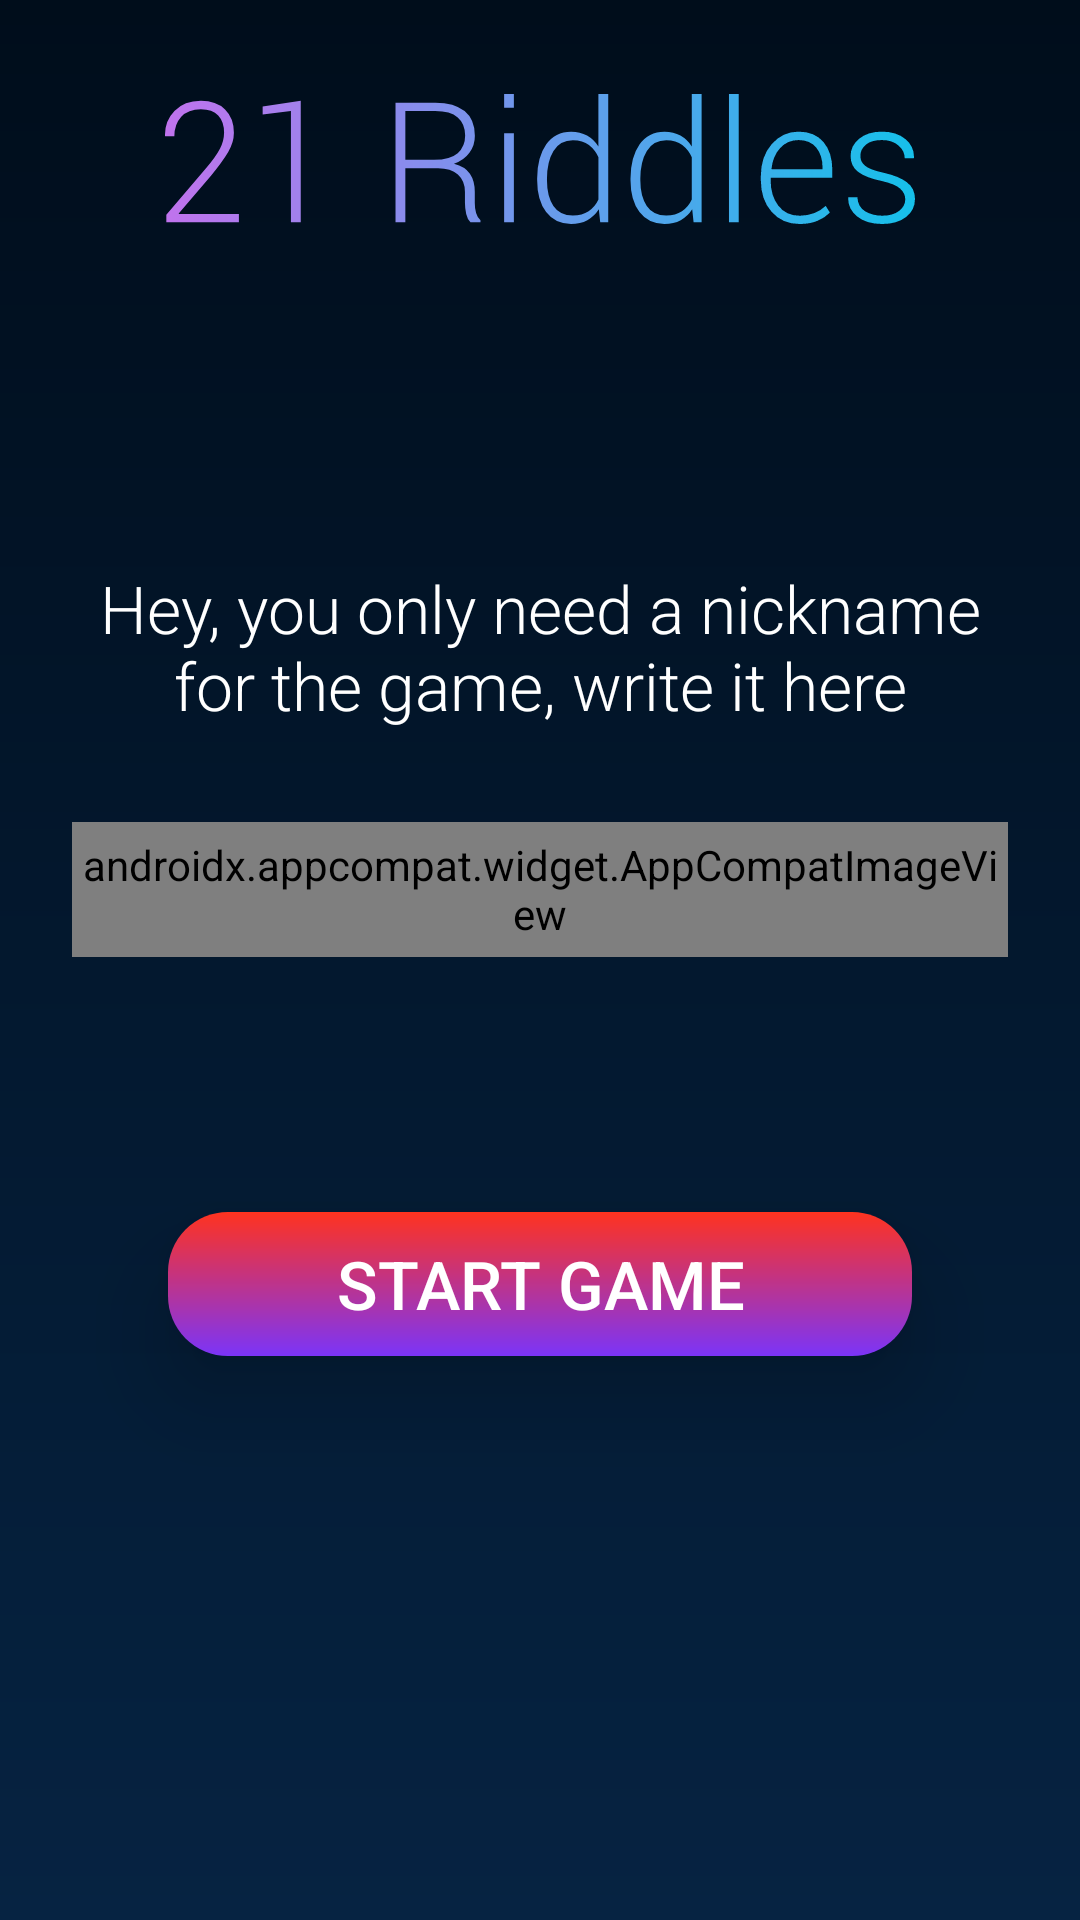

This screen was rendered from an Android layout file. Write that file and the resources it references.
<!-- AndroidManifest.xml: application theme AppTheme -->
<!-- res/layout/logup_activity.xml -->
<?xml version="1.0" encoding="utf-8"?>
<androidx.constraintlayout.widget.ConstraintLayout xmlns:android="http://schemas.android.com/apk/res/android"
    xmlns:app="http://schemas.android.com/apk/res-auto"
    xmlns:tools="http://schemas.android.com/tools"
    android:layout_width="match_parent"
    android:layout_height="match_parent"
    android:background="@drawable/back_logup">

    <ImageView
        android:layout_width="wrap_content"
        android:layout_height="wrap_content"
        android:layout_marginStart="8dp"
        android:layout_marginTop="8dp"
        android:layout_marginEnd="8dp"
        android:src="@drawable/logo_test"
        app:layout_constraintBottom_toTopOf="@+id/tvTopWord"
        app:layout_constraintEnd_toEndOf="parent"
        app:layout_constraintStart_toStartOf="parent"
        app:layout_constraintTop_toTopOf="parent"
        app:layout_constraintVertical_bias="0.17000002" />

    <androidx.appcompat.widget.AppCompatTextView
        android:id="@+id/tvTopWord"
        android:layout_width="0dp"
        android:layout_height="70dp"
        android:layout_marginStart="32dp"
        android:layout_marginEnd="32dp"
        android:fontFamily="sans-serif-light"
        android:text="@string/logup_info"
        android:textAlignment="center"
        android:textColor="#fff"
        app:autoSizeTextType="uniform"
        app:layout_constraintBottom_toBottomOf="parent"
        app:layout_constraintEnd_toEndOf="parent"
        app:layout_constraintHorizontal_bias="1.0"
        app:layout_constraintStart_toStartOf="parent"
        app:layout_constraintTop_toTopOf="parent"
        app:layout_constraintVertical_bias="0.32999998" />

    <androidx.appcompat.widget.AppCompatImageView
        android:id="@+id/imgLogupAnimation"
        android:layout_width="0dp"
        android:layout_height="45dp"
        android:layout_marginStart="24dp"
        android:layout_marginTop="16dp"
        android:layout_marginEnd="24dp"
        app:srcCompat="@drawable/back_edtext_logup"
        app:layout_constraintEnd_toEndOf="parent"
        app:layout_constraintHorizontal_weight="0.9"
        app:layout_constraintStart_toStartOf="parent"
        app:layout_constraintTop_toBottomOf="@+id/tvTopWord"/>

    <EditText
        android:id="@+id/etLogin"
        android:layout_width="0dp"
        android:layout_height="45dp"
        android:layout_marginStart="24dp"
        android:layout_marginTop="16dp"
        android:layout_marginEnd="24dp"
        android:background="@null"
        android:ems="10"
        android:inputType="textPersonName"
        android:textAlignment="center"
        android:textColor="#fff"
        app:layout_constraintEnd_toEndOf="parent"
        app:layout_constraintHorizontal_weight="0.9"
        app:layout_constraintStart_toStartOf="parent"
        app:layout_constraintTop_toBottomOf="@+id/tvTopWord" />

    <androidx.appcompat.widget.AppCompatButton
        android:id="@+id/btnLogup"
        android:layout_width="0dp"
        android:layout_height="wrap_content"
        android:layout_marginStart="32dp"
        android:layout_marginTop="32dp"
        android:layout_marginEnd="32dp"
        android:background="@drawable/back_btn_logup"
        android:text="@string/logup"
        android:textColor="#fff"
        android:padding="9dp"
        android:gravity="center"
        android:translationZ="15dp"
        app:autoSizeTextType="uniform"
        app:layout_constraintEnd_toEndOf="@+id/etLogin"
        app:layout_constraintStart_toStartOf="@+id/etLogin"
        app:layout_constraintTop_toBottomOf="@+id/tvInvalidName" />

    <androidx.appcompat.widget.AppCompatTextView
        android:id="@+id/tvInvalidName"
        android:layout_width="0dp"
        android:layout_height="45dp"
        android:layout_marginTop="8dp"
        android:text=""
        app:autoSizeTextType="uniform"
        android:textAlignment="center"
        android:textColor="#FF6E40"
        app:layout_constraintEnd_toEndOf="@+id/etLogin"
        app:layout_constraintStart_toStartOf="@+id/etLogin"
        app:layout_constraintTop_toBottomOf="@+id/etLogin" />


</androidx.constraintlayout.widget.ConstraintLayout>
<!-- resources referenced by this layout -->
<resources>
  <!-- drawable back_btn_logup (drawable) -->
  <?xml version="1.0" encoding="utf-8"?>
  <ripple xmlns:android="http://schemas.android.com/apk/res/android"
      android:color="@color/colorPrimaryDark">
      <item android:id="@android:id/mask">
          <shape android:shape="rectangle">
              <solid android:color="@color/colorPrimaryDark" />
              <corners android:radius="20dp" />
          </shape>
      </item>
  
      <item android:id="@android:id/background">
          <shape android:shape="rectangle">
              <gradient
                  android:angle="90"
                  android:endColor="@color/btnContinueGame"
                  android:startColor="@color/btnContinueGamePressed"
                  android:type="linear" />
              <corners android:radius="20dp" />
          </shape>
      </item>
  </ripple>
  <!-- drawable back_edtext_logup (drawable) -->
  <?xml version="1.0" encoding="utf-8"?>
  <transition xmlns:android="http://schemas.android.com/apk/res/android">
      <item android:drawable="@drawable/back_et_logup_start"/>
      <item android:drawable="@drawable/back_et_logup_end"/>
  </transition>
  <!-- drawable back_logup (drawable) -->
  <?xml version="1.0" encoding="utf-8"?>
  <shape xmlns:android="http://schemas.android.com/apk/res/android"
      android:shape="rectangle">
      <gradient
          android:startColor="@color/colorPrimaryDark"
          android:endColor="@color/logup_gradient_end"
          android:angle="-90" />
  </shape>
  <!-- drawable logo_test: vector/xml drawable (drawable, 6852 chars, omitted) -->
  <string name="logup">Start game</string>
  <string name="logup_info">Hey, you only need a nickname for the game, write it here</string>
  <style name="AppTheme" parent="Theme.AppCompat.NoActionBar">
          
          <item name="colorPrimary">@color/colorPrimary</item>
          <item name="colorPrimaryDark">@color/colorPrimaryDark</item>
          <item name="colorAccent">@color/colorAccent</item>
          <item name="android:forceDarkAllowed">false</item>
      </style>
  <color name="colorPrimaryDark">#000D1B</color>
  <color name="btnContinueGame">#FF331F</color>
  <color name="btnContinueGamePressed">#7B34F8</color>
  <!-- drawable back_et_logup_start (drawable) -->
  <?xml version="1.0" encoding="utf-8"?>
  <layer-list xmlns:android="http://schemas.android.com/apk/res/android">
      <item>
          <shape android:shape="rectangle">
              <solid android:color="@color/edittext_login"/>
              <corners
                  android:radius="15dp"/>
          </shape>
      </item>
  </layer-list>
  <color name="logup_gradient_end">#062342</color>
  <color name="colorPrimary">#002241</color>
  <color name="colorAccent">#00D7DC</color>
  <color name="edittext_login">#000D1B</color>
</resources>
